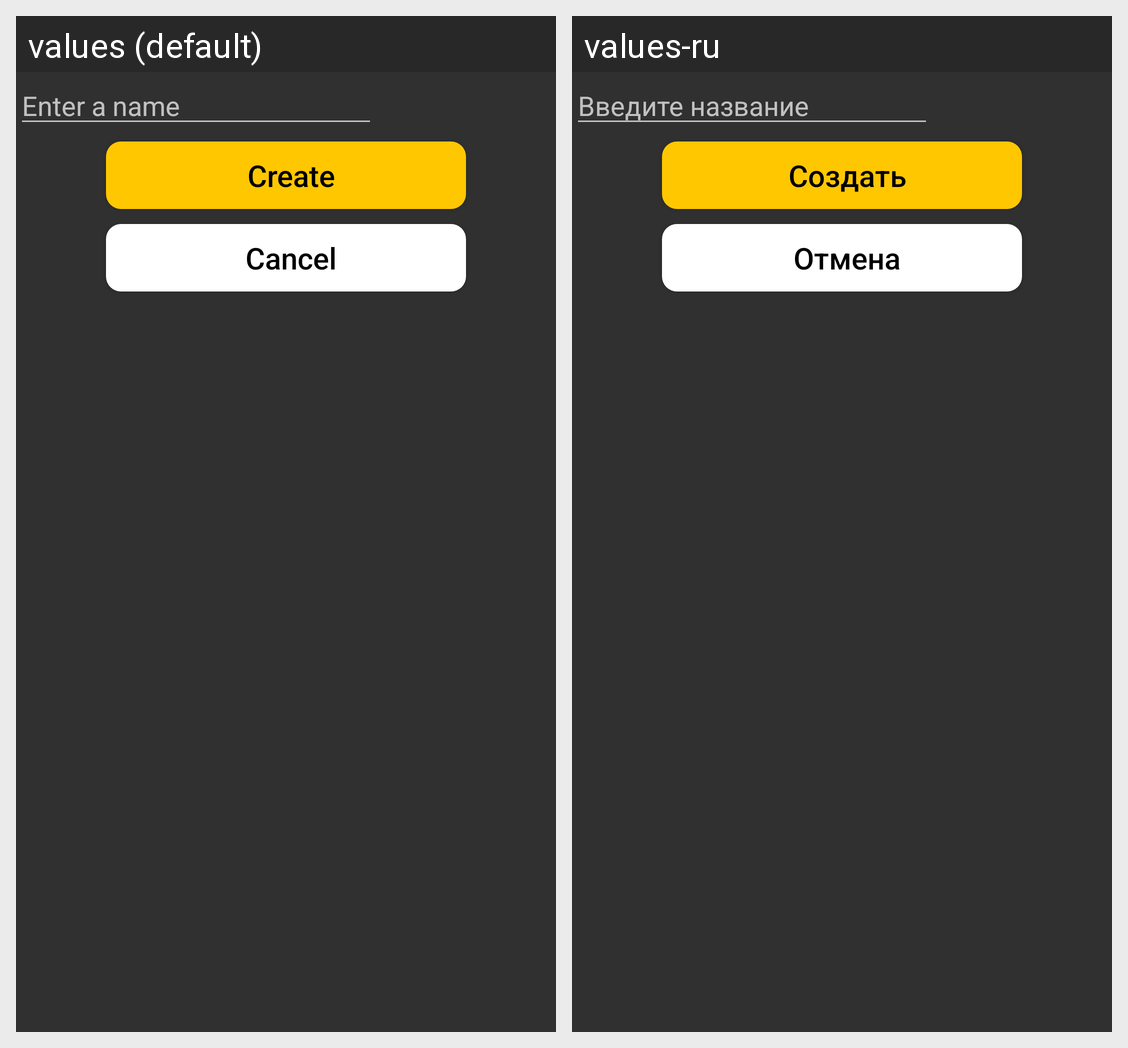

Here is an Android app screen in its default locale and in the app's own translations. Write out the translated-string differences for the strings that appear on this screen.
Android screen res/layout/make_rename_layout.xml rendered under 2 locales, left to right: values (default), values-ru. Device: Nexus 5 (rendered at 1080×1920; each locale shown at half size, 540×960, under a caption strip naming it); theme AppTheme.
Strings drawn on this screen, with the default value and each locale's value (text and hints the layout hard-codes, and strings that could not be matched under every locale, appear in the picture but are not listed):

enter_a_name
  values: Enter a name
  values-ru: Введите название

create_a_folder
  values: Create
  values-ru: Создать

cancel_btn
  values: Cancel
  values-ru: Отмена
